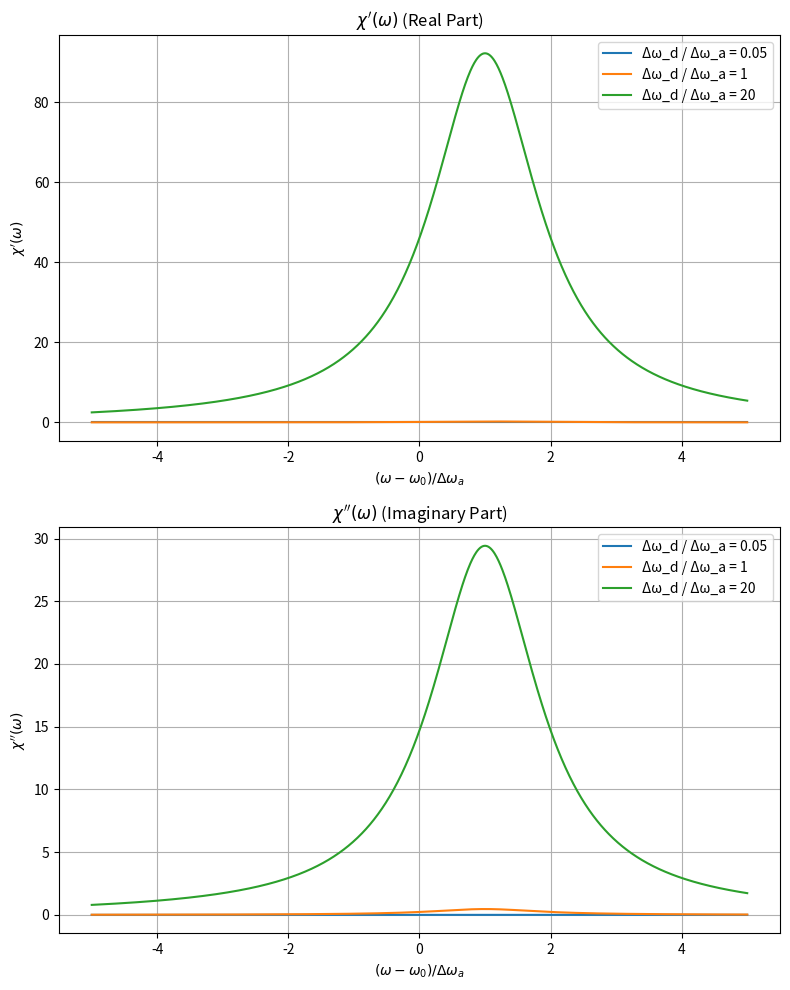

Reproduce this figure in Python.
import numpy as np
import matplotlib.pyplot as plt

# Define parameters
omega_0 = 1.0  # Center frequency
delta_omega_a = 1.0  # Homogeneous broadening width
ratios = [1/20, 1, 20]  # Different values of Δω_d / Δω_a

# Define frequency range for plotting (normalized)
omega_range = np.linspace(-5, 5, 1000)

# Define functions for χ' and χ''
def susceptibility_real(omega, delta_omega_d, delta_omega_a):
    term1 = np.log(1 + (delta_omega_d / (2 * delta_omega_a))**2)
    return (delta_omega_d / delta_omega_a) * term1 / ((omega - omega_0)**2 + delta_omega_a**2)

def susceptibility_imag(omega, delta_omega_d, delta_omega_a):
    term2 = np.arctan(delta_omega_d / (2 * delta_omega_a))
    return (delta_omega_d / delta_omega_a) * term2 / ((omega - omega_0)**2 + delta_omega_a**2)

# Create plots for different values of Δω_d / Δω_a
fig, axs = plt.subplots(2, 1, figsize=(8, 10))

# Plot χ'(ω)
for ratio in ratios:
    delta_omega_d = ratio * delta_omega_a
    chi_real = susceptibility_real(omega_range, delta_omega_d, delta_omega_a)
    axs[0].plot(omega_range, chi_real, label=f'Δω_d / Δω_a = {ratio}')

axs[0].set_title(r"$\chi'(\omega)$ (Real Part)")
axs[0].set_xlabel(r"$(\omega - \omega_0) / \Delta \omega_a$")
axs[0].set_ylabel(r"$\chi'(\omega)$")
axs[0].legend()
axs[0].grid(True)

# Plot χ''(ω)
for ratio in ratios:
    delta_omega_d = ratio * delta_omega_a
    chi_imag = susceptibility_imag(omega_range, delta_omega_d, delta_omega_a)
    axs[1].plot(omega_range, chi_imag, label=f'Δω_d / Δω_a = {ratio}')

axs[1].set_title(r"$\chi''(\omega)$ (Imaginary Part)")
axs[1].set_xlabel(r"$(\omega - \omega_0) / \Delta \omega_a$")
axs[1].set_ylabel(r"$\chi''(\omega)$")
axs[1].legend()
axs[1].grid(True)

# Show the plot
plt.tight_layout()
plt.show()
